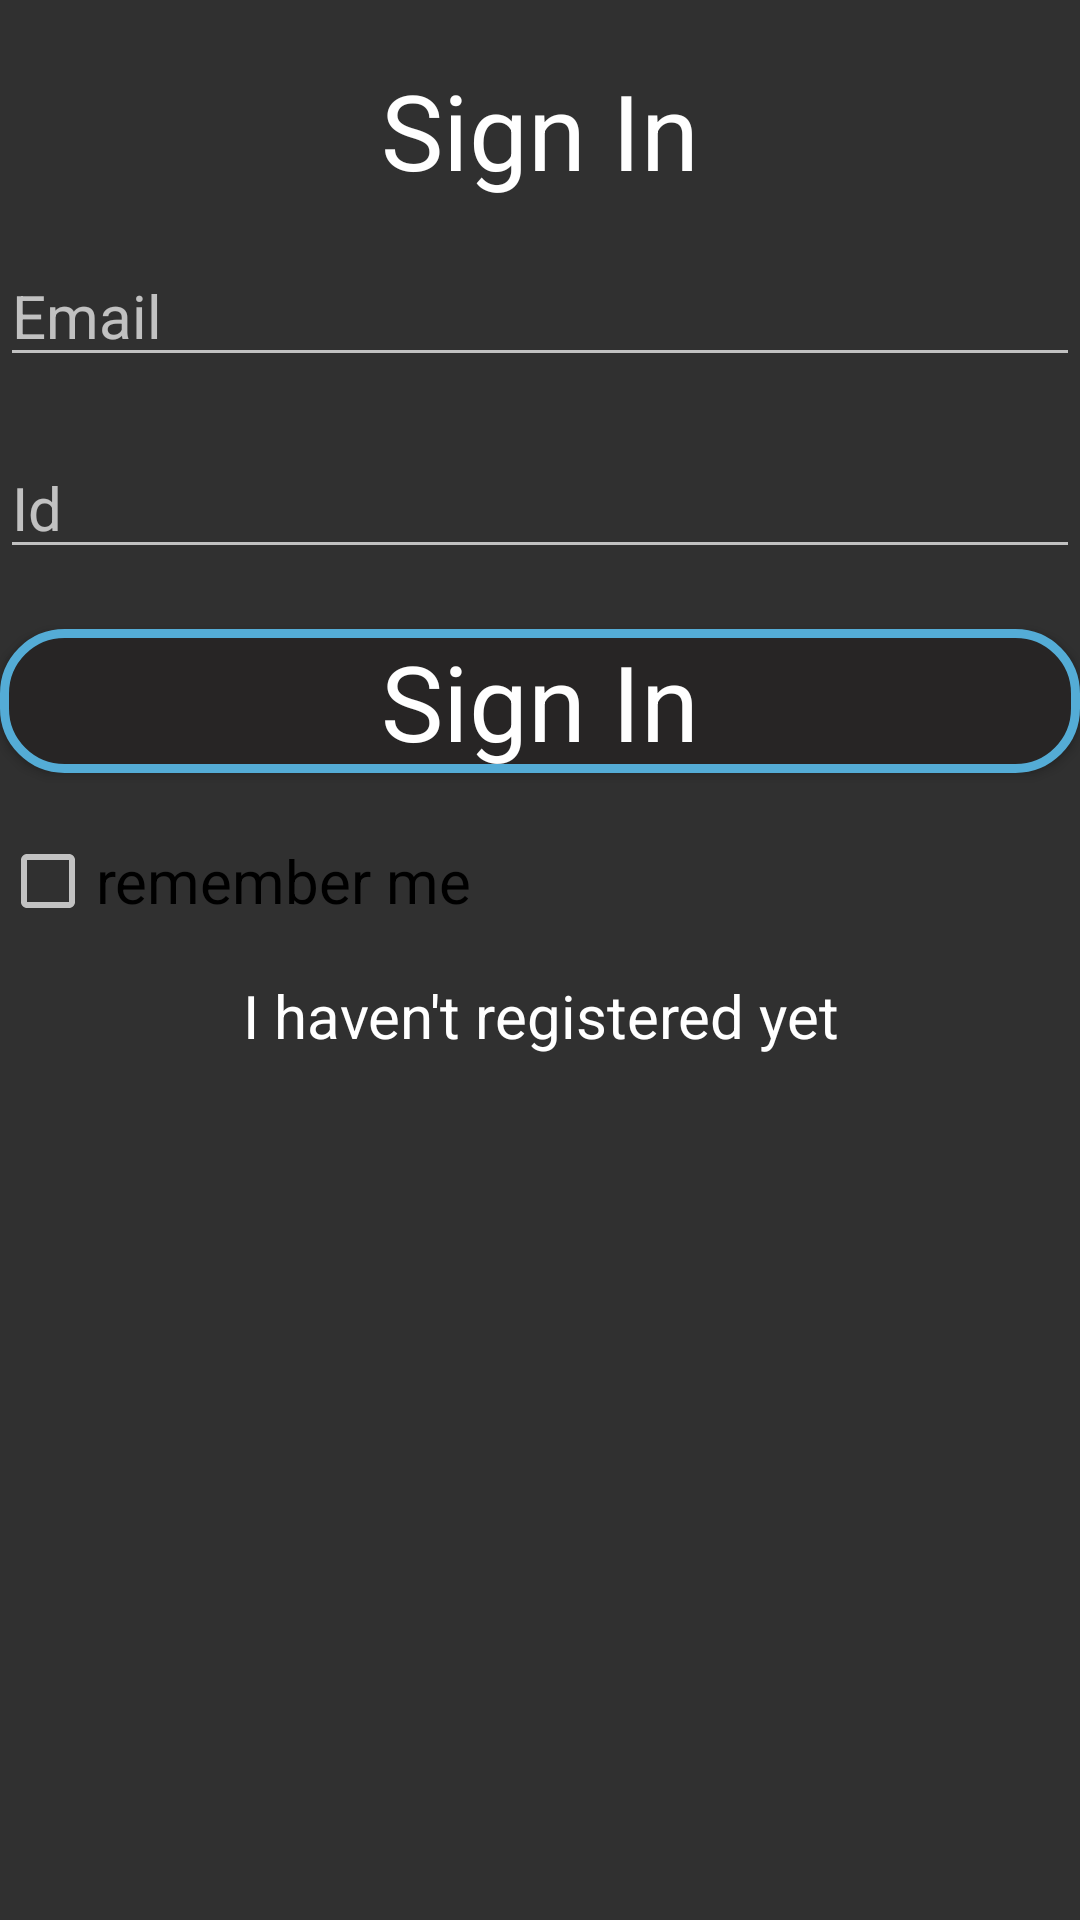

The Android layout XML behind this screen, and the referenced resources:
<!-- AndroidManifest.xml: application theme Theme.DigitalELections -->
<!-- res/layout/activity_sing_in_page.xml -->
<?xml version="1.0" encoding="utf-8"?>
<LinearLayout xmlns:android="http://schemas.android.com/apk/res/android"
    xmlns:app="http://schemas.android.com/apk/res-auto"
    xmlns:tools="http://schemas.android.com/tools"
    android:layout_width="match_parent"
    android:layout_height="match_parent"
    android:orientation="vertical"
    android:background="@drawable/singup"
    tools:context=".UI.SignIn.SingInPage">

    <TextView
        android:layout_width="match_parent"
        android:layout_height="wrap_content"
        android:text="Sign In"
        android:fontFamily="sans-serif-thin"
        android:textSize="35dp"
        android:textStyle="bold"
        android:gravity="center"
        android:textColor="#FFFFFF"
        android:layout_marginTop="20dp"/>
    <EditText
        android:id="@+id/EtEmail2"
        android:layout_width="match_parent"
        android:layout_height="wrap_content"
        android:hint="Email"
        android:fontFamily="sans-serif-thin"
        android:textSize="20dp"
        android:textStyle="bold"
        android:gravity="left"
        android:maxLength="30"
        android:textColor="#FFFFFF"
        android:layout_marginTop="15dp"/>
    <EditText
        android:id="@+id/EtId2"
        android:layout_width="match_parent"
        android:layout_height="wrap_content"
        android:hint="Id"
        android:fontFamily="sans-serif-thin"
        android:textSize="20dp"
        android:textStyle="bold"
        android:gravity="left"
        android:textColor="#FFFFFF"
        android:layout_marginTop="20dp"
        android:maxLength="9"
        android:inputType="number"/>

    <Button
        android:id="@+id/btnSubmitSingIn"
        android:layout_width="match_parent"
        android:layout_height="wrap_content"
        android:text="Sign In"
        android:fontFamily="sans-serif-thin"
        android:textSize="35dp"
        android:textStyle="bold"
        android:gravity="center"
        android:textColor="#FFFFFF"
        android:background="@drawable/corners2"
        android:textAllCaps="false"
        android:layout_marginTop="20dp"/>
    <LinearLayout
        android:layout_width="match_parent"
        android:layout_height="wrap_content"
        android:layout_marginTop="20dp"
        >

        <CheckBox
            android:id="@+id/CheckSignIn"
            android:layout_width="wrap_content"
            android:layout_height="wrap_content"
            android:gravity="center" android:layout_gravity="center"/>

        <TextView
            android:layout_width="match_parent"
            android:layout_height="wrap_content"
            android:text="remember me"
            android:fontFamily="sans-serif-thin"
            android:textSize="20dp"
            android:textStyle="bold"
            android:gravity="left"
            android:layout_gravity="center"
            android:textColor="#000000"
            />
    </LinearLayout>
    <Button
        android:id="@+id/btnMoveToSingUp"
        android:layout_width="match_parent"
        android:layout_height="wrap_content"
        android:layout_marginTop="5dp"
        android:background="#00AAAAAA"
        android:fontFamily="sans-serif-thin"
        android:gravity="center"
        android:text="I haven't registered yet"
        android:textAllCaps="false"
        android:textColor="#FFFFFF"
        android:textSize="20dp"
        android:textStyle="bold" />
</LinearLayout>
<!-- resources referenced by this layout -->
<resources>
  <!-- drawable corners2 (drawable) -->
  <?xml version="1.0" encoding="utf-8"?>
  <shape xmlns:android="http://schemas.android.com/apk/res/android">
  <corners android:radius="20dp"/>
      <stroke android:color="#54ACD6" android:width="3dp"/>
  <solid android:color="#272525"/>
  </shape>
  <style name="Theme.DigitalELections" parent="Base.Theme.DigitalELections" />
  <style name="Base.Theme.DigitalELections" parent="Theme.AppCompat.NoActionBar">
          
          
      </style>
</resources>
